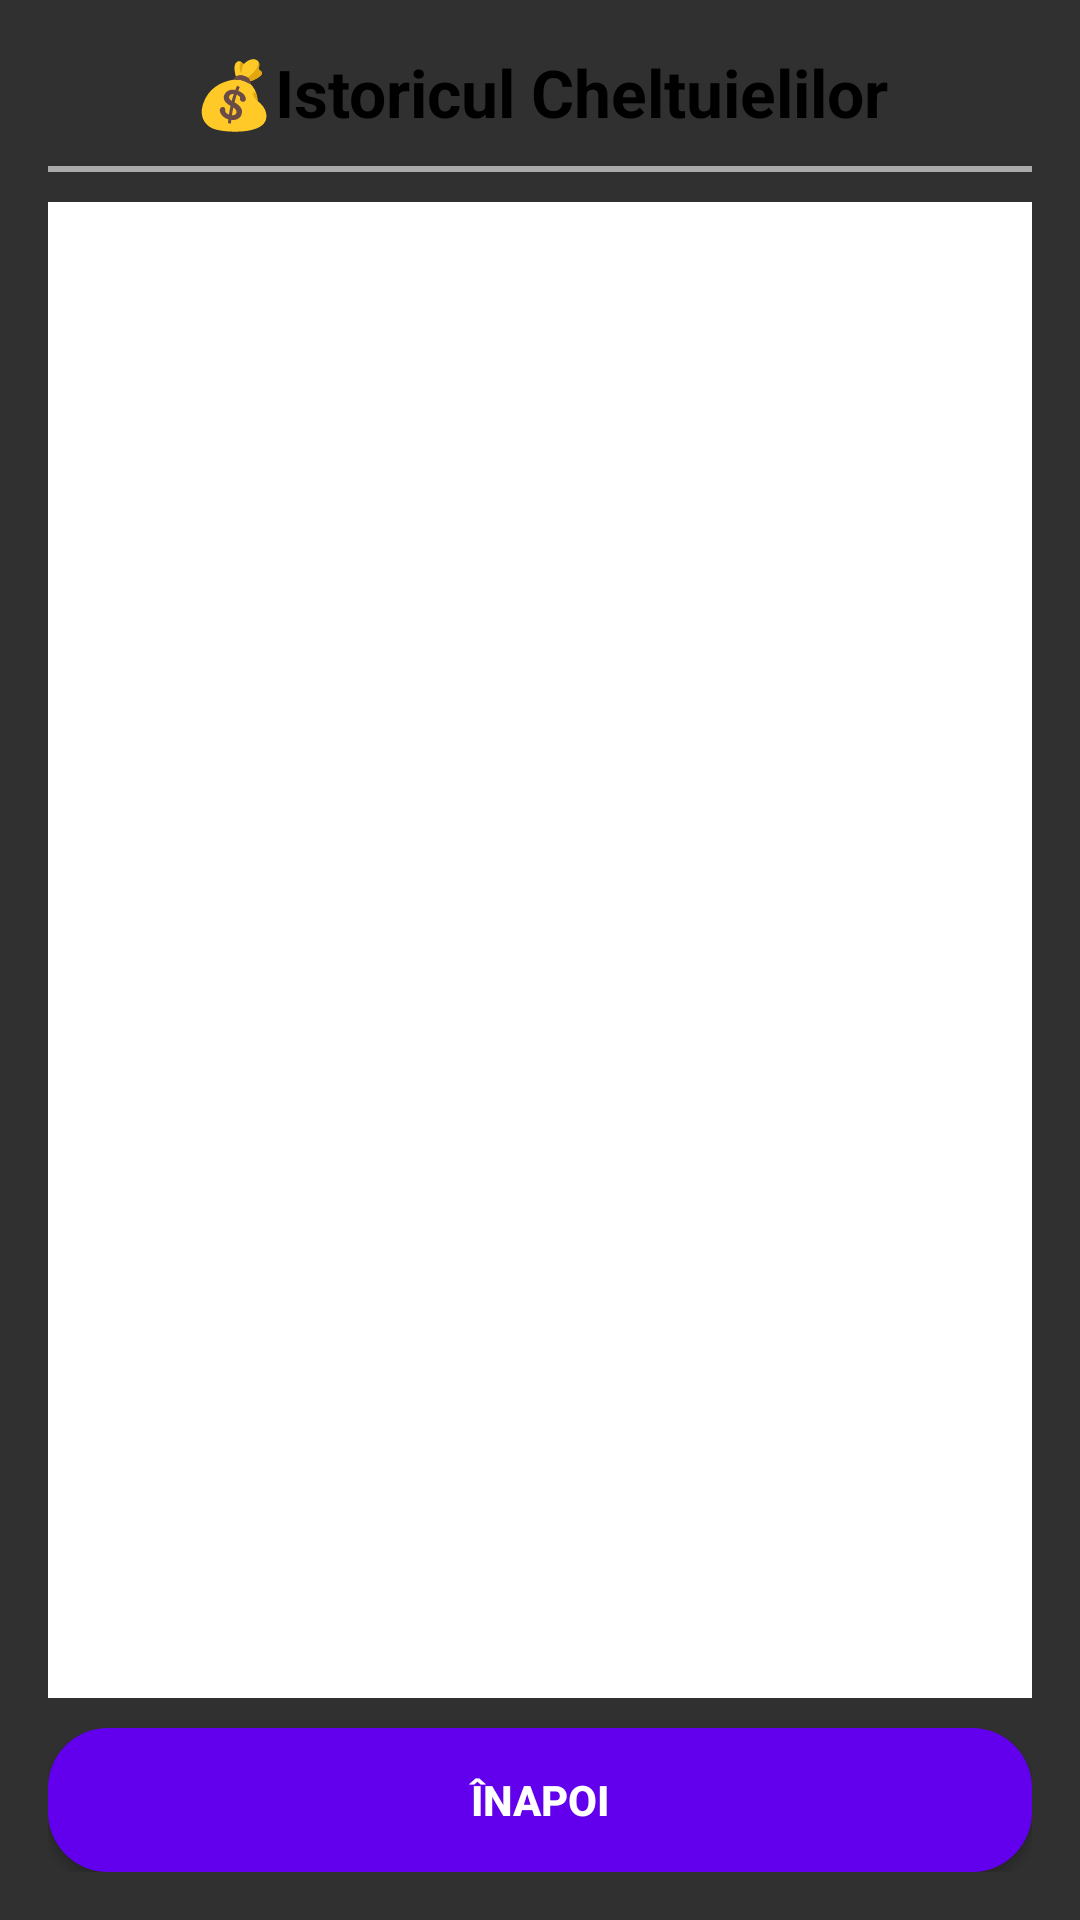

Here is an Android app screen rendered from its layout file. Give the layout XML and the strings, colors and styles it references.
<!-- AndroidManifest.xml: application theme Theme.AppCompat -->
<!-- res/layout/activity_history.xml -->
<?xml version="1.0" encoding="utf-8"?>
<LinearLayout xmlns:android="http://schemas.android.com/apk/res/android"
    xmlns:app="http://schemas.android.com/apk/res-auto"
    android:layout_width="match_parent"
    android:layout_height="match_parent"
    android:orientation="vertical"
    android:background="?android:attr/colorBackground"
    android:padding="16dp">

    
    <TextView
        android:id="@+id/tvTitle"
        android:layout_width="match_parent"
        android:layout_height="wrap_content"
        android:text="💰Istoricul Cheltuielilor"
        android:textSize="22sp"
        android:textStyle="bold"
        android:gravity="center"
        android:paddingBottom="10dp"
        android:textColor="@android:color/black"/>

    
    <View
        android:layout_width="match_parent"
        android:layout_height="2dp"
        android:background="@android:color/darker_gray"
        android:layout_marginBottom="10dp"/>

    
    <androidx.recyclerview.widget.RecyclerView
        android:id="@+id/recyclerView"
        android:layout_width="match_parent"
        android:layout_height="0dp"
        android:layout_weight="1"
        android:padding="8dp"
        android:background="@android:color/white"
        app:layoutManager="androidx.recyclerview.widget.LinearLayoutManager"/>

    
    <Button
        android:id="@+id/btnBack"
        android:layout_width="match_parent"
        android:layout_height="wrap_content"
        android:text="Înapoi"
        android:background="@drawable/rounded_button"
        android:textColor="@android:color/white"
        android:textStyle="bold"
        android:layout_marginTop="10dp"
        android:padding="12dp"/>
</LinearLayout>
<!-- resources referenced by this layout -->
<resources>
  <!-- drawable rounded_button (drawable) -->
  <?xml version="1.0" encoding="utf-8"?>
  <shape xmlns:android="http://schemas.android.com/apk/res/android" android:shape="rectangle">
      <corners android:radius="20dp"/>
      <solid android:color="@color/purple_500"/>
      <padding android:left="16dp" android:right="16dp" android:top="8dp" android:bottom="8dp"/>
  </shape>
  <color name="purple_500">#FF6200EE</color>
</resources>
